Run: headless pygame with SDL's dummy video driver; simulated clock (each Clock.tick advances the game by its frame time, no real sleeping); random seed 0; keys injected as events and as key.get_pressed() state; no mouse input.
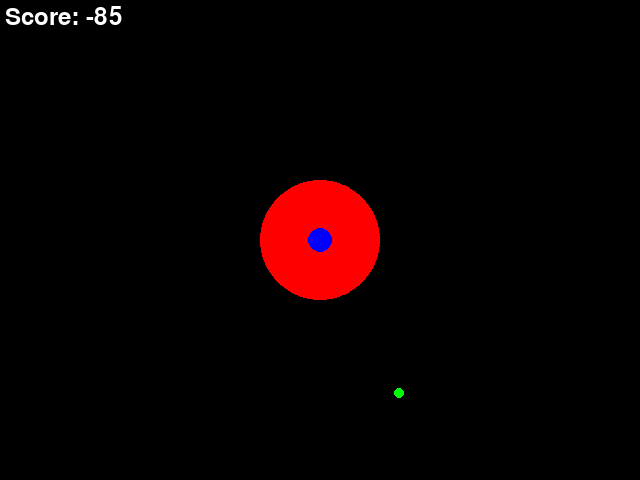
Frame 1 of 4 · flips 1–60 · no input
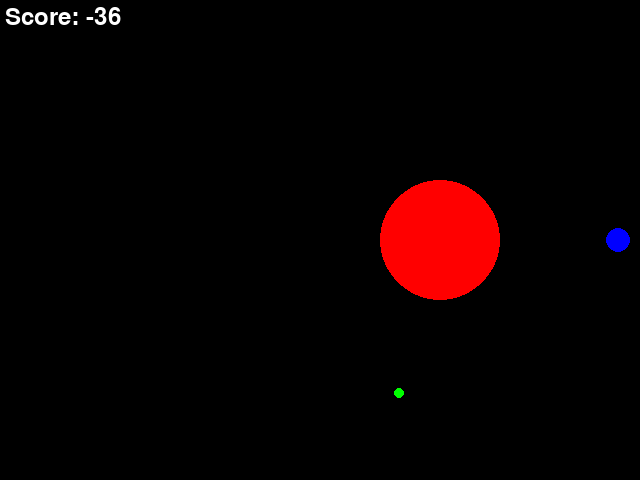
Frame 2 of 4 · flips 61–180 · tapped SPACE, RETURN · held RIGHT (→), D
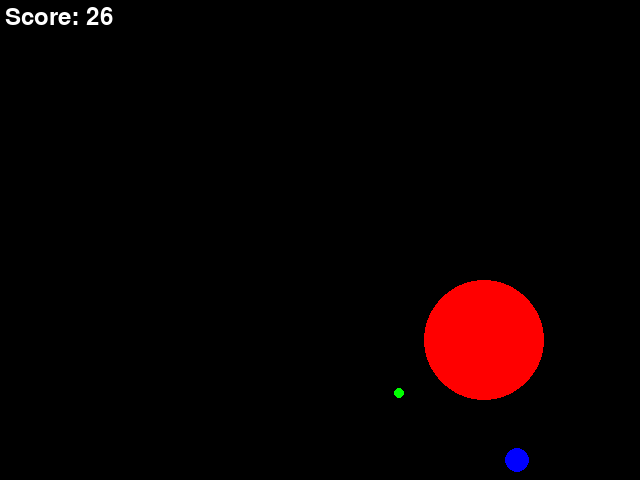
Frame 3 of 4 · flips 181–300 · held DOWN (↓), S
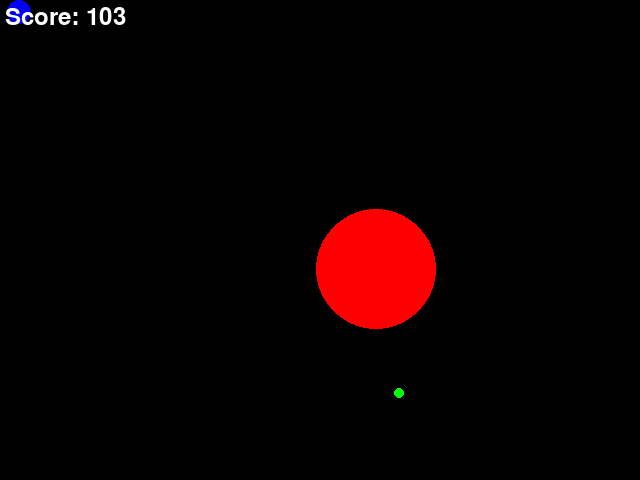
Frame 4 of 4 · flips 301–420 · held LEFT (←), A, UP (↑), W

The pygame program that drew these frames:

import pygame
import sys
import random
import math

WIDTH, HEIGHT = 640, 480
FPS = 60

BLACK = (0, 0, 0)
WHITE = (255, 255, 255)
BLUE = (0, 0, 255)
GREEN = (0, 255, 0)
RED = (255, 0, 0)

GREEN_REWARD = 100
RED_PENALTY_FACTOR = 2


class Game:

    def __init__(self):
        pygame.init()
        self.screen = pygame.display.set_mode((WIDTH, HEIGHT))
        pygame.display.set_caption("PuckWorld")
        self.clock = pygame.time.Clock()
        self.score = 0
        self.font = pygame.font.Font(None, 36)
        self.agent = Agent(self.screen)
        self.green_dot = GreenDot()
        self.red_puck = RedPuck(self.screen)
        self.green_dot.randomize_position()

    def run(self, event):
        if event.type == pygame.QUIT:
            return False

        keys = pygame.key.get_pressed()
        self.agent.apply_thrusters(keys)
        self.agent.update()
        self.green_dot.update()
        self.red_puck.update(self.agent.rect.center)

        agent_distance = math.hypot(
            self.agent.rect.centerx - self.green_dot.rect.centerx,
            self.agent.rect.centery - self.green_dot.rect.centery
        )
        puck_distance = math.hypot(
            self.agent.rect.centerx - self.red_puck.rect.centerx,
            self.agent.rect.centery - self.red_puck.rect.centery
        )

        self.score += GREEN_REWARD / max(agent_distance, 1) - RED_PENALTY_FACTOR / max(puck_distance, 1)

        if self.agent.rect.colliderect(self.green_dot.rect):
            self.green_dot.randomize_position()

        self.screen.fill(BLACK)
        self.green_dot.draw(self.screen)
        self.red_puck.draw(self.screen)
        self.agent.draw(self.screen)

        score_text = self.font.render(f'Score: {int(self.score)}', True, WHITE)
        self.screen.blit(score_text, (5, 5))

        pygame.display.flip()
        self.clock.tick(FPS)

        return True

class Agent(pygame.sprite.Sprite):

    def __init__(self, screen):
        super().__init__()
        self.screen = screen
        self.image = pygame.Surface((25, 25), pygame.SRCALPHA)
        pygame.draw.circle(self.image, BLUE, (25 // 2, 25 // 2), 25 // 2)
        self.rect = self.image.get_rect(center=(WIDTH // 2, HEIGHT // 2))
        self.velocity = pygame.math.Vector2(0, 0)
        self.max_speed = 5

    def apply_thrusters(self, keys):
        if keys[pygame.K_LEFT]:
            self.velocity.x = max(self.velocity.x - 1, -self.max_speed)
        if keys[pygame.K_RIGHT]:
            self.velocity.x = min(self.velocity.x + 1, self.max_speed)
        if keys[pygame.K_UP]:
            self.velocity.y = max(self.velocity.y - 1, -self.max_speed)
        if keys[pygame.K_DOWN]:
            self.velocity.y = min(self.velocity.y + 1, self.max_speed)

    def update(self):
        self.rect.centerx += round(self.velocity.x)
        self.rect.centery += round(self.velocity.y)
        if self.rect.left < 0 or self.rect.right > WIDTH:
            self.velocity.x = -self.velocity.x
        if self.rect.top < 0 or self.rect.bottom > HEIGHT:
            self.velocity.y = -self.velocity.y

        self.rect.clamp_ip(self.screen.get_rect())

    def draw(self, screen):
        screen.blit(self.image, self.rect)

class RedPuck(pygame.sprite.Sprite):

    def __init__(self, screen):
        super().__init__()
        self.screen = screen
        radius = 60
        self.image = pygame.Surface((2 * radius, 2 * radius), pygame.SRCALPHA)
        pygame.draw.circle(self.image, RED, (radius, radius), radius)
        self.rect = self.image.get_rect(center=(WIDTH // 2, HEIGHT // 2))
        self.speed = 1

    def update(self, target):
        target_vector = pygame.math.Vector2(target)
        puck_vector = pygame.math.Vector2(self.rect.center)
        if target_vector != puck_vector:
            direction_vector = (target_vector - puck_vector).normalize()
            self.rect.centerx += direction_vector.x * self.speed
            self.rect.centery += direction_vector.y * self.speed

        self.rect.clamp_ip(self.screen.get_rect())

    def draw(self, screen):
        screen.blit(self.image, self.rect)

class GreenDot(pygame.sprite.Sprite):

    def __init__(self):
        super().__init__()
        self.image = pygame.Surface((10, 10), pygame.SRCALPHA)
        pygame.draw.circle(self.image, GREEN, (5, 5), 5)
        self.rect = self.image.get_rect()

    def randomize_position(self):
        self.rect.center = (random.randint(5, WIDTH - 5), random.randint(5, HEIGHT - 5))

    def update(self):
        pass

    def draw(self, screen):
        screen.blit(self.image, self.rect)

if __name__ == "__main__":
    game = Game()
    running = True
    while running:
        event = pygame.event.poll()
        running = game.run(event)
    pygame.quit()
    sys.exit()
